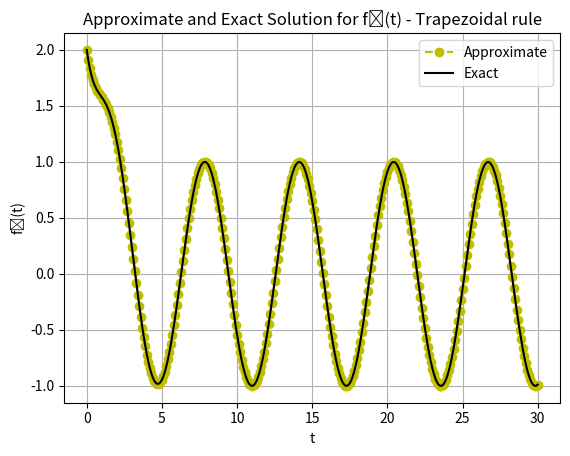
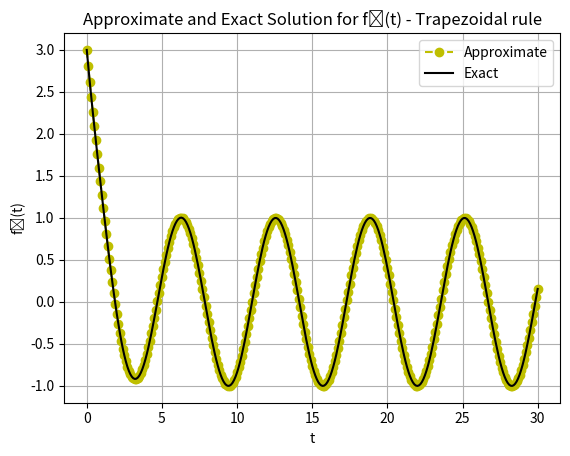

The matplotlib source for these figures, in order:
import numpy as np
import matplotlib.pyplot as plt

def trapezoidal_rule(y1_start,y2_start,t_start,t_end,N_steps):
    ht = (t_end - t_start)/N_steps
    t = np.linspace(t_start,t_end,N_steps + 1)
    I = np.eye(2)
    y = np.zeros((2, N_steps + 1))
    

    matrixA = np.array([[-2,1],[1,-2]])
    matrixB = np.array([2*np.sin(t), 2*(np.cos(t)-np.sin(t))])

    y[:,0] = [y1_start, y2_start]

    for n in range(0, N_steps):
        y[:,n+1] = np.linalg.inv(I-ht*(1/2)*matrixA)@((I+ht*(1/2)*matrixA)@y[:,n] + (1/2)*ht*(matrixB[:,n]+ matrixB[:,n+1]))
    return y

def exact_solution(t):
    y_exact = np.zeros((2,N_steps + 1))
    y_exact[0,:] = 2*np.exp(-t) + np.sin(t)
    y_exact[1,:] = 2*np.exp(-t) + np.cos(t)
    return y_exact


N_steps = 300
y1_start = 2
y2_start = 3
t_start = 0
t_end = 30

t = np.linspace(t_start,t_end,N_steps + 1)
y = trapezoidal_rule(y1_start,y2_start,t_start,t_end,N_steps)
y_exact = exact_solution(t)

plt.figure(0)
plt.plot(t,y[0],'yo--',label='Approximate')
plt.plot(t,y_exact[0],'k',label='Exact')
plt.grid()
plt.xlabel('t')
plt.ylabel('f\u2081(t)')
plt.title('Approximate and Exact Solution \
for f\u2081(t) - Trapezoidal rule')
plt.legend(loc='best')

plt.figure(1)
plt.plot(t,y[1],'yo--',label='Approximate')
plt.plot(t,y_exact[1],'k',label='Exact')
plt.grid()
plt.xlabel('t')
plt.ylabel('f\u2082(t)')
plt.title('Approximate and Exact Solution \
for f\u2082(t) - Trapezoidal rule')
plt.legend(loc='best')

plt.show()
